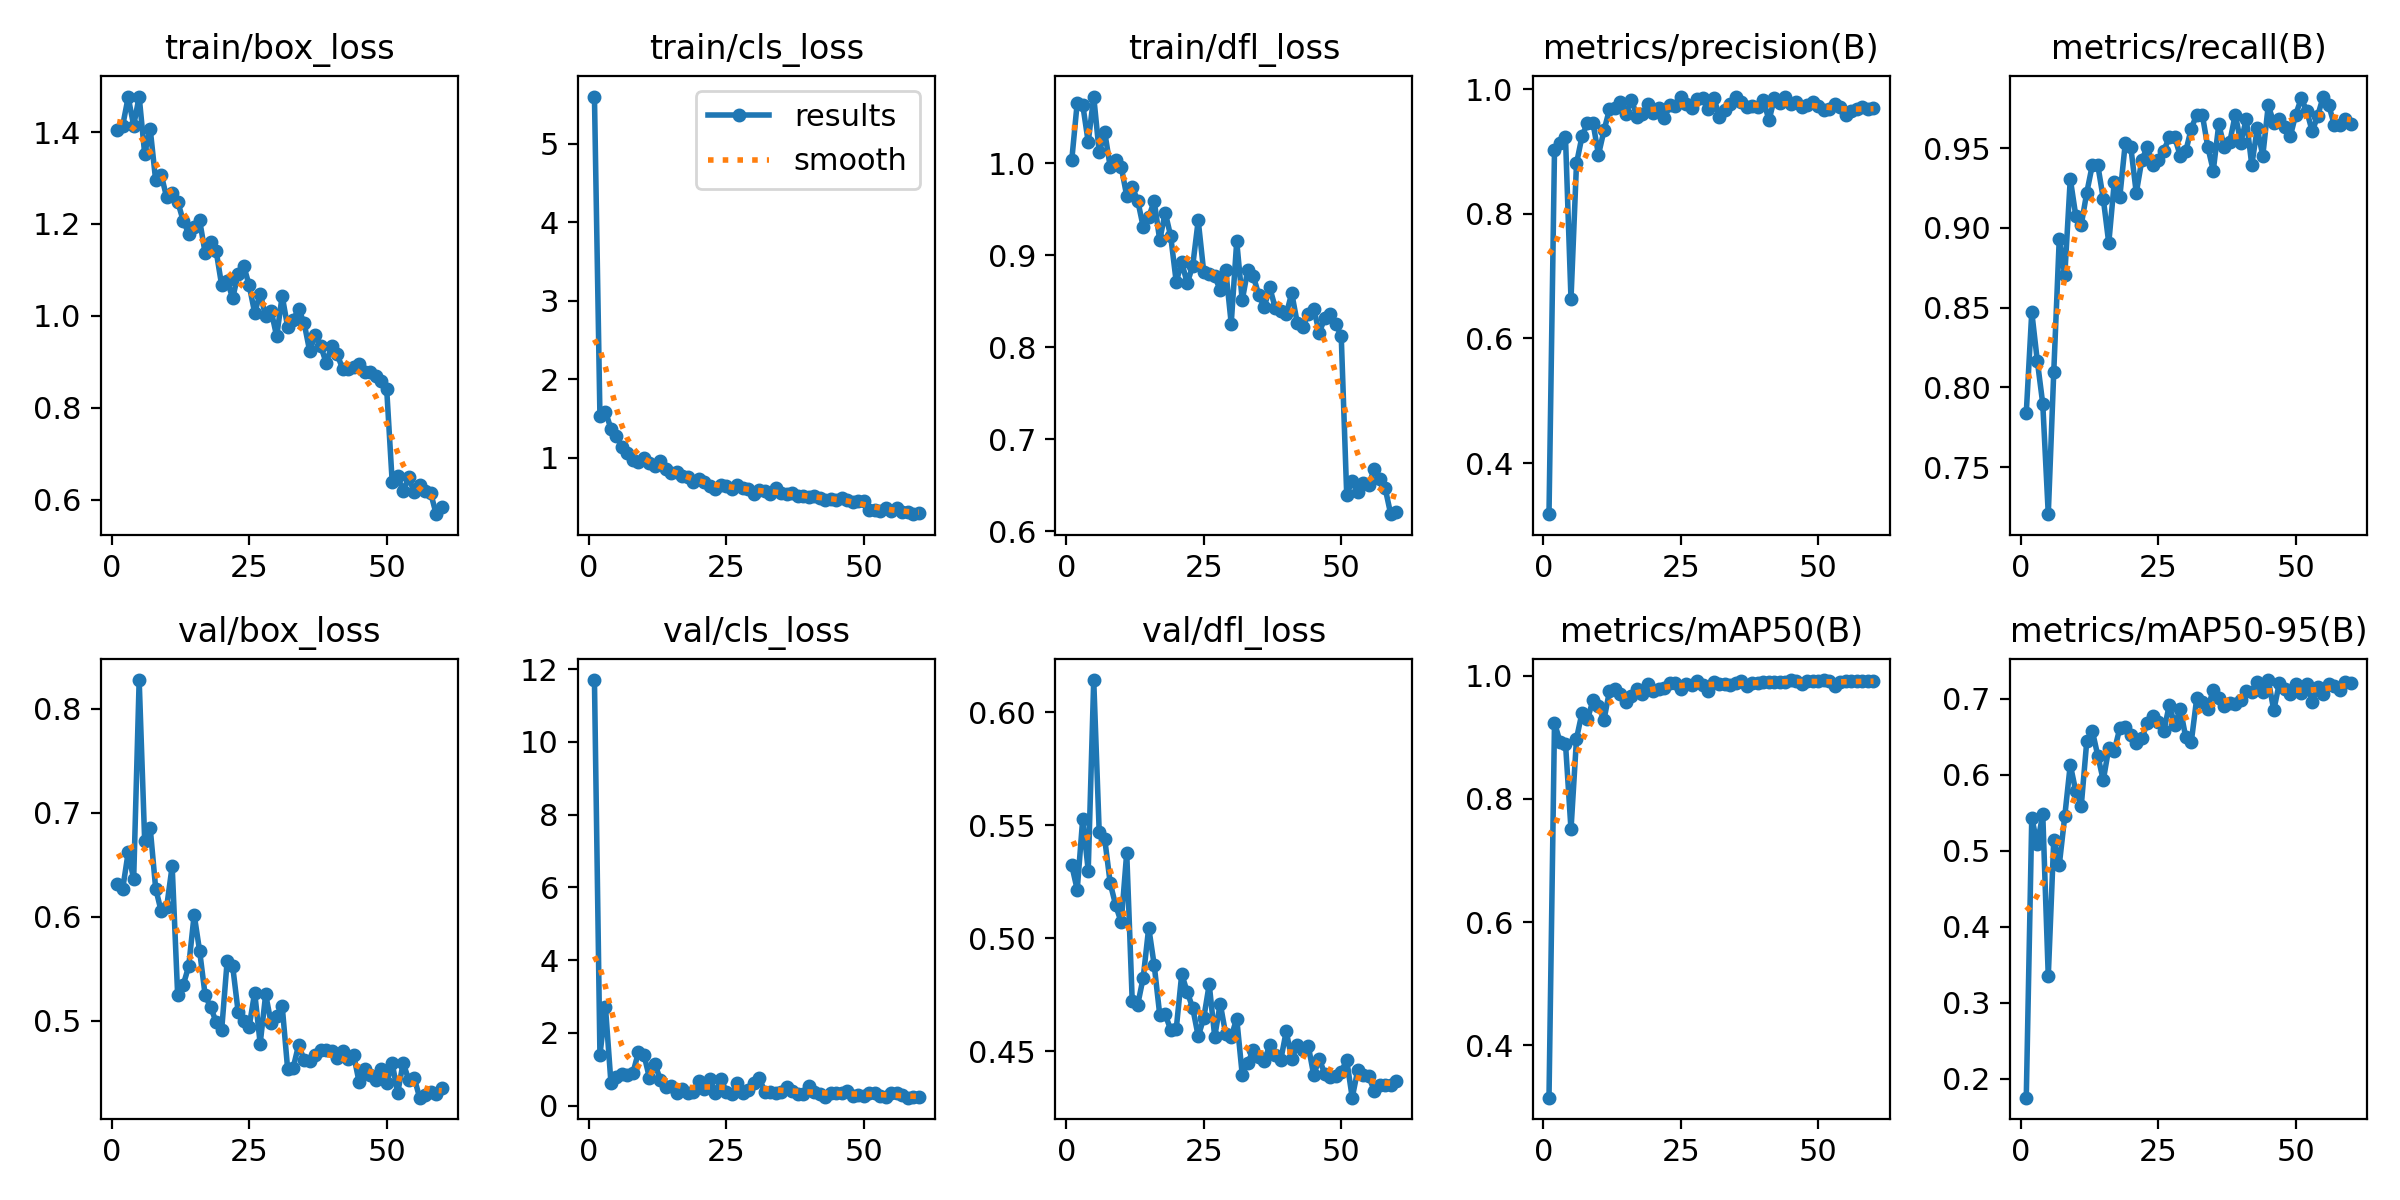

Data behind this chart, as committed beside it:
epoch, time, train/box_loss, train/cls_loss, train/dfl_loss, metrics/precision(B), metrics/recall(B), metrics/mAP50(B), metrics/mAP50-95(B), val/box_loss, val/cls_loss, val/dfl_loss, lr/pg0, lr/pg1, lr/pg2
1, 98.9, 1.404, 5.603, 1.003, 0.3182, 0.7839, 0.315, 0.1751, 0.6311, 11.7, 0.5323, 0.0006648, 0.0006648, 0.0006648
2, 189.4, 1.414, 1.527, 1.066, 0.9019, 0.8473, 0.9233, 0.5437, 0.6268, 1.396, 0.5215, 0.00131, 0.00131, 0.00131
3, 275.6, 1.476, 1.59, 1.064, 0.913, 0.8169, 0.893, 0.5089, 0.6618, 2.718, 0.5529, 0.001932, 0.001932, 0.001932
4, 361.2, 1.414, 1.37, 1.023, 0.9224, 0.7896, 0.8898, 0.548, 0.6362, 0.6281, 0.53, 0.001901, 0.001901, 0.001901
5, 448.1, 1.477, 1.282, 1.072, 0.6632, 0.7205, 0.7503, 0.3348, 0.8275, 0.7936, 0.6143, 0.001868, 0.001868, 0.001868
6, 611, 1.353, 1.134, 1.012, 0.8808, 0.8098, 0.8978, 0.5149, 0.6731, 0.8763, 0.5469, 0.001835, 0.001835, 0.001835
7, 702.1, 1.407, 1.065, 1.034, 0.9241, 0.8934, 0.9396, 0.4815, 0.6857, 0.8529, 0.5439, 0.001802, 0.001802, 0.001802
8, 799.7, 1.295, 0.9774, 0.9959, 0.946, 0.8703, 0.9291, 0.5457, 0.6272, 0.9058, 0.5243, 0.001769, 0.001769, 0.001769
9, 890.3, 1.307, 0.9415, 1.003, 0.9457, 0.9308, 0.9605, 0.6135, 0.6054, 1.468, 0.5146, 0.001736, 0.001736, 0.001736
10, 982.5, 1.258, 0.9964, 0.996, 0.8949, 0.9077, 0.9501, 0.5786, 0.6095, 1.407, 0.5071, 0.001703, 0.001703, 0.001703
11, 1069, 1.266, 0.9332, 0.9643, 0.9337, 0.902, 0.9284, 0.5595, 0.6487, 0.7623, 0.5379, 0.00167, 0.00167, 0.00167
12, 1156, 1.249, 0.8984, 0.9738, 0.9677, 0.9222, 0.9754, 0.6445, 0.5247, 1.141, 0.4722, 0.001637, 0.001637, 0.001637
13, 1243, 1.207, 0.9568, 0.9594, 0.9702, 0.9393, 0.9789, 0.6583, 0.5344, 0.7081, 0.4707, 0.001604, 0.001604, 0.001604
14, 1329, 1.179, 0.8522, 0.9307, 0.98, 0.9395, 0.9706, 0.6255, 0.5524, 0.5205, 0.4826, 0.001571, 0.001571, 0.001571
15, 1416, 1.194, 0.8017, 0.9414, 0.9608, 0.9184, 0.9573, 0.593, 0.6021, 0.5488, 0.5047, 0.001538, 0.001538, 0.001538
16, 1502, 1.208, 0.8137, 0.9588, 0.9832, 0.8905, 0.9664, 0.6353, 0.5669, 0.352, 0.4881, 0.001505, 0.001505, 0.001505
17, 1589, 1.136, 0.7642, 0.9163, 0.9555, 0.9287, 0.979, 0.6317, 0.5246, 0.4522, 0.4662, 0.001472, 0.001472, 0.001472
18, 1676, 1.161, 0.7498, 0.9463, 0.9594, 0.9193, 0.9696, 0.6614, 0.5131, 0.3569, 0.4663, 0.001439, 0.001439, 0.001439
19, 1763, 1.141, 0.6961, 0.9205, 0.9764, 0.9532, 0.9867, 0.6627, 0.4991, 0.3903, 0.4595, 0.001406, 0.001406, 0.001406
20, 1851, 1.066, 0.7294, 0.8711, 0.9621, 0.9509, 0.9746, 0.6527, 0.4914, 0.691, 0.4598, 0.001373, 0.001373, 0.001373
21, 1937, 1.076, 0.686, 0.8923, 0.9697, 0.922, 0.9786, 0.6416, 0.5578, 0.4719, 0.4841, 0.00134, 0.00134, 0.00134
22, 2024, 1.039, 0.6439, 0.8695, 0.9537, 0.9424, 0.9801, 0.6481, 0.5526, 0.7264, 0.4763, 0.001307, 0.001307, 0.001307
23, 2110, 1.091, 0.5973, 0.8886, 0.9746, 0.951, 0.9884, 0.6683, 0.5085, 0.349, 0.4691, 0.001274, 0.001274, 0.001274
24, 2197, 1.109, 0.6592, 0.9377, 0.9731, 0.9397, 0.9876, 0.6781, 0.5003, 0.7409, 0.4566, 0.001241, 0.001241, 0.001241
25, 2284, 1.066, 0.6451, 0.8819, 0.9881, 0.9424, 0.9777, 0.6696, 0.4946, 0.3721, 0.4647, 0.001208, 0.001208, 0.001208
26, 2370, 1.007, 0.6079, 0.8799, 0.9763, 0.9486, 0.9858, 0.6573, 0.5273, 0.3189, 0.4796, 0.001175, 0.001175, 0.001175
27, 2457, 1.048, 0.6532, 0.8776, 0.9691, 0.9568, 0.9851, 0.692, 0.4783, 0.627, 0.4565, 0.001142, 0.001142, 0.001142
28, 2543, 0.9994, 0.6127, 0.8619, 0.984, 0.9568, 0.9918, 0.6659, 0.5254, 0.3555, 0.4711, 0.001109, 0.001109, 0.001109
29, 2630, 1.011, 0.6018, 0.8838, 0.9861, 0.9452, 0.9854, 0.687, 0.4978, 0.4244, 0.4575, 0.001076, 0.001076, 0.001076
30, 2716, 0.9555, 0.5366, 0.8258, 0.9678, 0.9481, 0.9756, 0.6495, 0.5052, 0.6336, 0.4565, 0.001043, 0.001043, 0.001043
31, 2803, 1.043, 0.5935, 0.915, 0.9852, 0.9624, 0.9892, 0.6434, 0.5146, 0.7507, 0.4645, 0.00101, 0.00101, 0.00101
32, 2890, 0.9755, 0.5783, 0.8511, 0.9552, 0.9712, 0.9873, 0.7015, 0.4534, 0.3717, 0.4397, 0.000977, 0.000977, 0.000977
33, 2977, 0.9915, 0.536, 0.8837, 0.9668, 0.9712, 0.9869, 0.6966, 0.4551, 0.3898, 0.4449, 0.000944, 0.000944, 0.000944
34, 3064, 1.015, 0.6186, 0.8775, 0.9763, 0.9509, 0.9854, 0.6873, 0.4771, 0.344, 0.4503, 0.000911, 0.000911, 0.000911
35, 3150, 0.9838, 0.549, 0.8572, 0.9878, 0.936, 0.9885, 0.7125, 0.4622, 0.3661, 0.4475, 0.000878, 0.000878, 0.000878
36, 3237, 0.9236, 0.5377, 0.8436, 0.9795, 0.9649, 0.9918, 0.7007, 0.4613, 0.523, 0.4456, 0.000845, 0.000845, 0.000845
37, 3324, 0.9578, 0.5463, 0.8651, 0.9719, 0.951, 0.9836, 0.6902, 0.4669, 0.41, 0.4527, 0.000812, 0.000812, 0.000812
38, 3411, 0.9346, 0.5102, 0.8429, 0.9729, 0.9539, 0.9876, 0.6944, 0.4725, 0.3235, 0.4484, 0.000779, 0.000779, 0.000779
39, 3499, 0.8978, 0.5145, 0.8395, 0.971, 0.9712, 0.9883, 0.6932, 0.4721, 0.3312, 0.446, 0.000746, 0.000746, 0.000746
40, 3588, 0.9339, 0.5066, 0.8357, 0.9822, 0.9536, 0.9901, 0.6986, 0.4711, 0.5306, 0.4588, 0.000713, 0.000713, 0.000713
41, 3675, 0.9161, 0.5161, 0.8588, 0.9497, 0.9683, 0.9892, 0.7105, 0.4647, 0.3854, 0.4466, 0.00068, 0.00068, 0.00068
42, 3762, 0.8848, 0.4934, 0.8267, 0.9862, 0.9395, 0.9893, 0.7094, 0.4711, 0.3258, 0.4526, 0.000647, 0.000647, 0.000647
43, 3849, 0.8839, 0.4665, 0.8226, 0.9778, 0.9625, 0.9898, 0.7228, 0.4633, 0.2524, 0.4505, 0.000614, 0.000614, 0.000614
44, 3935, 0.8894, 0.4709, 0.8356, 0.9879, 0.9452, 0.9902, 0.7086, 0.4671, 0.3417, 0.4525, 0.000581, 0.000581, 0.000581
45, 4022, 0.8952, 0.4667, 0.8421, 0.9758, 0.9769, 0.9929, 0.7249, 0.441, 0.3492, 0.4395, 0.000548, 0.000548, 0.000548
46, 4109, 0.8768, 0.4902, 0.8159, 0.9795, 0.9659, 0.9911, 0.6852, 0.4537, 0.3358, 0.4466, 0.000515, 0.000515, 0.000515
47, 4196, 0.8782, 0.4588, 0.8314, 0.9708, 0.9683, 0.9873, 0.7206, 0.4484, 0.4036, 0.4401, 0.000482, 0.000482, 0.000482
48, 4283, 0.8695, 0.4398, 0.8358, 0.9738, 0.9635, 0.9915, 0.7136, 0.443, 0.2745, 0.4387, 0.000449, 0.000449, 0.000449
49, 4369, 0.8577, 0.4506, 0.8256, 0.9794, 0.9575, 0.9917, 0.7062, 0.4535, 0.2999, 0.4391, 0.000416, 0.000416, 0.000416
50, 4456, 0.8411, 0.4462, 0.8124, 0.9729, 0.9712, 0.9916, 0.7202, 0.4402, 0.2792, 0.441, 0.000383, 0.000383, 0.000383
51, 4547, 0.6388, 0.3402, 0.6393, 0.966, 0.9814, 0.9926, 0.7083, 0.4597, 0.3535, 0.4461, 0.00035, 0.00035, 0.00035
52, 4631, 0.6511, 0.3366, 0.6553, 0.9685, 0.9733, 0.9913, 0.7197, 0.4307, 0.3469, 0.4295, 0.000317, 0.000317, 0.000317
53, 4716, 0.6179, 0.3259, 0.643, 0.9766, 0.9606, 0.9826, 0.6961, 0.4598, 0.2668, 0.4416, 0.000284, 0.000284, 0.000284
54, 4800, 0.6487, 0.3639, 0.6528, 0.9712, 0.9705, 0.9898, 0.7158, 0.4435, 0.2387, 0.4396, 0.000251, 0.000251, 0.000251
55, 4885, 0.6157, 0.3226, 0.6505, 0.9578, 0.9825, 0.9918, 0.7069, 0.4453, 0.3392, 0.4389, 0.000218, 0.000218, 0.000218
56, 4970, 0.6309, 0.3623, 0.6677, 0.9643, 0.9769, 0.9909, 0.7194, 0.4263, 0.3486, 0.4326, 0.000185, 0.000185, 0.000185
57, 5055, 0.6181, 0.3119, 0.6571, 0.9682, 0.9647, 0.9913, 0.7167, 0.4291, 0.2848, 0.4353, 0.000152, 0.000152, 0.000152
58, 5140, 0.6146, 0.3041, 0.6467, 0.971, 0.9649, 0.9908, 0.7122, 0.4318, 0.2207, 0.435, 0.000119, 0.000119, 0.000119
59, 5224, 0.5684, 0.2814, 0.6188, 0.9674, 0.9683, 0.9907, 0.7221, 0.4303, 0.2334, 0.435, 8.6e-05, 8.6e-05, 8.6e-05
60, 5308, 0.5843, 0.2983, 0.6208, 0.9705, 0.9654, 0.9914, 0.7217, 0.4355, 0.2342, 0.437, 5.3e-05, 5.3e-05, 5.3e-05
